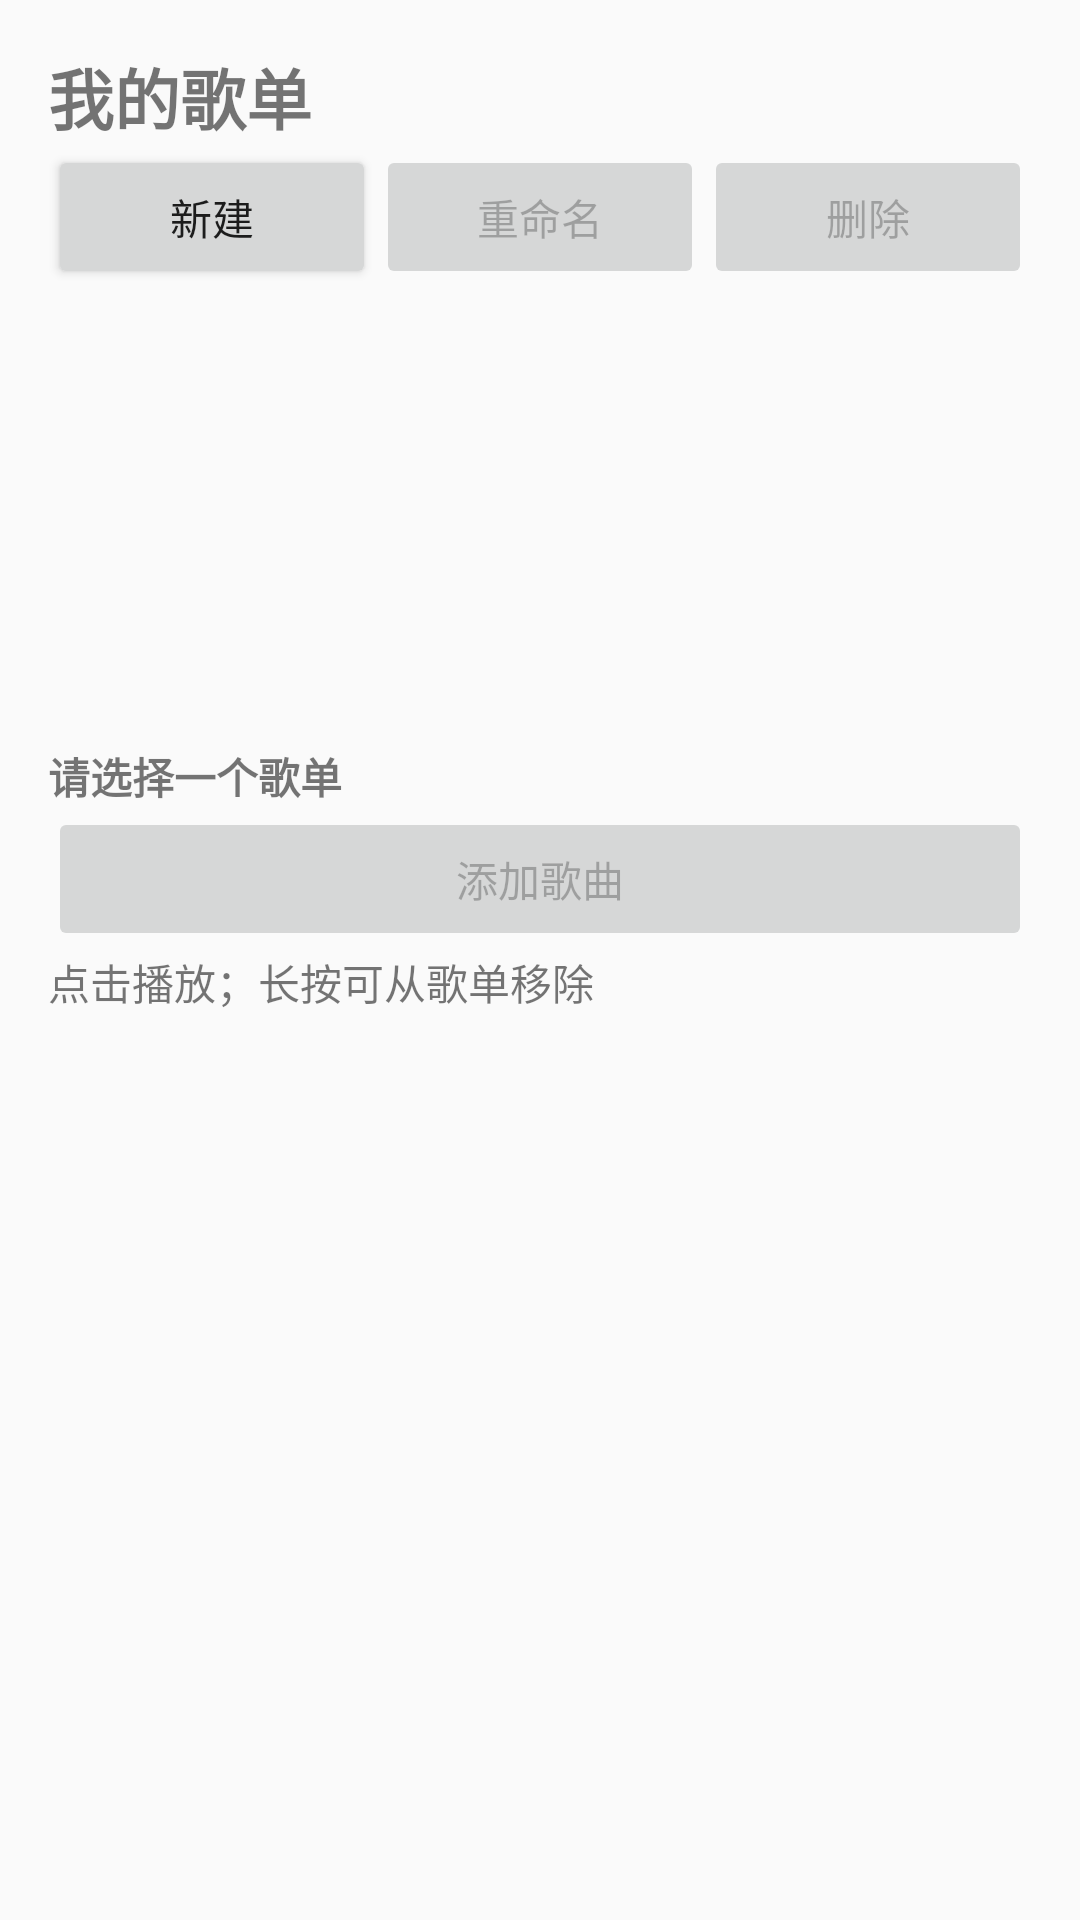

Layout XML and referenced resources for this Android screen:
<!-- AndroidManifest.xml: application theme Theme.MusicPlayer -->
<!-- res/layout/activity_playlist.xml -->
<?xml version="1.0" encoding="utf-8"?>
<LinearLayout xmlns:android="http://schemas.android.com/apk/res/android"
    android:layout_width="match_parent"
    android:layout_height="match_parent"
    android:orientation="vertical"
    android:padding="16dp">

    <TextView
        android:layout_width="match_parent"
        android:layout_height="wrap_content"
        android:text="@string/playlist_title"
        android:textSize="22sp"
        android:textStyle="bold" />

    <LinearLayout
        android:layout_width="match_parent"
        android:layout_height="wrap_content"
        android:orientation="horizontal">

        <Button
            android:id="@+id/buttonCreatePlaylist"
            android:layout_width="0dp"
            android:layout_height="wrap_content"
            android:layout_weight="1"
            android:text="@string/playlist_create" />

        <Button
            android:id="@+id/buttonRenamePlaylist"
            android:layout_width="0dp"
            android:layout_height="wrap_content"
            android:layout_weight="1"
            android:enabled="false"
            android:text="@string/playlist_rename" />

        <Button
            android:id="@+id/buttonDeletePlaylist"
            android:layout_width="0dp"
            android:layout_height="wrap_content"
            android:layout_weight="1"
            android:enabled="false"
            android:text="@string/playlist_delete" />
    </LinearLayout>

    <ListView
        android:id="@+id/listPlaylists"
        android:layout_width="match_parent"
        android:layout_height="144dp"
        android:choiceMode="singleChoice" />

    <TextView
        android:id="@+id/textSelectedPlaylist"
        android:layout_width="match_parent"
        android:layout_height="wrap_content"
        android:layout_marginTop="8dp"
        android:text="@string/playlist_select_hint"
        android:textStyle="bold" />

    <Button
        android:id="@+id/buttonAddSongs"
        android:layout_width="match_parent"
        android:layout_height="wrap_content"
        android:enabled="false"
        android:text="@string/playlist_add_songs" />

    <TextView
        android:layout_width="match_parent"
        android:layout_height="wrap_content"
        android:text="@string/playlist_songs_hint" />

    <androidx.recyclerview.widget.RecyclerView
        android:id="@+id/recyclerPlaylistSongs"
        android:layout_width="match_parent"
        android:layout_height="0dp"
        android:layout_weight="1" />
</LinearLayout>
<!-- resources referenced by this layout -->
<resources>
  <string name="playlist_add_songs">添加歌曲</string>
  <string name="playlist_create">新建</string>
  <string name="playlist_delete">删除</string>
  <string name="playlist_rename">重命名</string>
  <string name="playlist_select_hint">请选择一个歌单</string>
  <string name="playlist_songs_hint">点击播放；长按可从歌单移除</string>
  <string name="playlist_title">我的歌单</string>
  <style name="Theme.MusicPlayer" parent="Theme.AppCompat.Light.NoActionBar" />
</resources>
